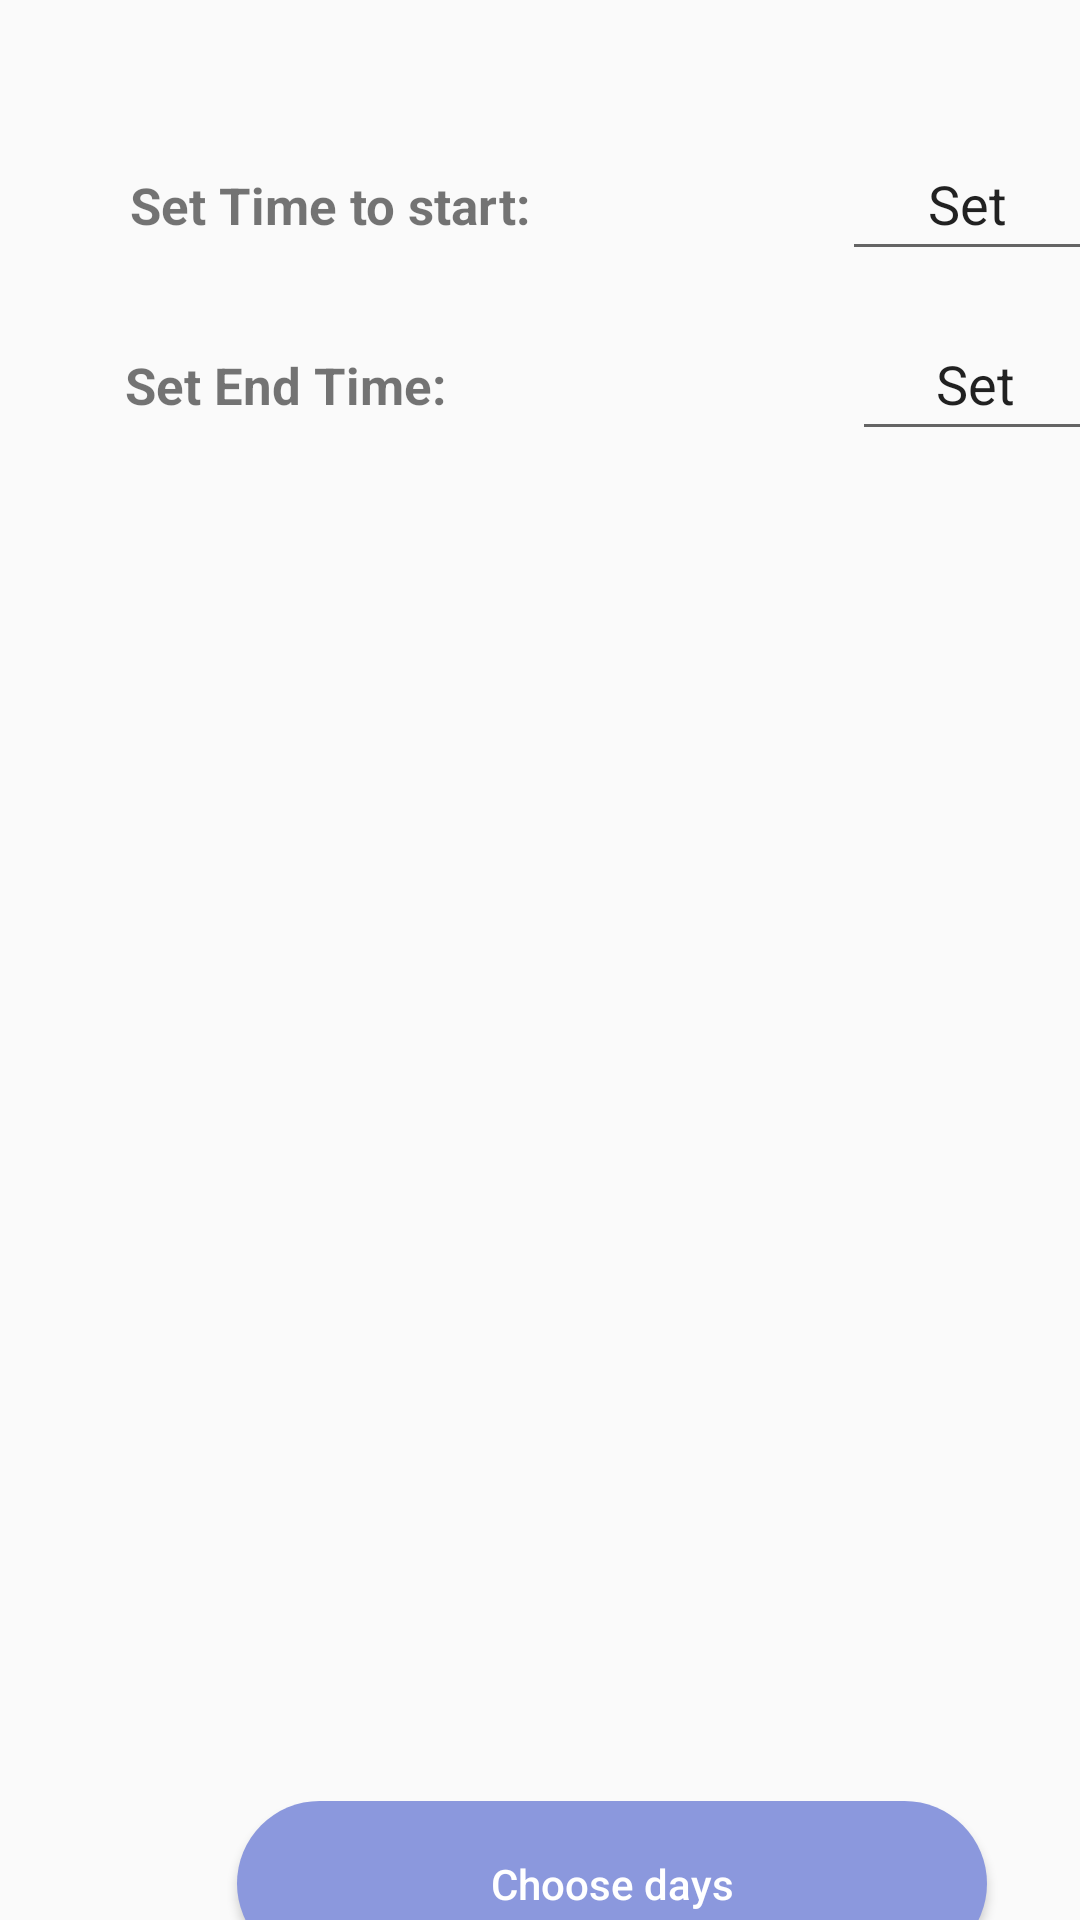

Here is an Android app screen rendered from its layout file. Give the layout XML and the strings, colors and styles it references.
<!-- AndroidManifest.xml: application theme Theme.OpenGates -->
<!-- res/layout/set_hours.xml -->
<?xml version="1.0" encoding="utf-8"?>
<androidx.constraintlayout.widget.ConstraintLayout xmlns:android="http://schemas.android.com/apk/res/android"
    xmlns:app="http://schemas.android.com/apk/res-auto"
    xmlns:tools="http://schemas.android.com/tools"
    android:layout_width="match_parent"
    android:layout_height="match_parent"
    tools:context=".MainActivity">

    <LinearLayout
        android:layout_width="408dp"
        android:layout_height="680dp"
        android:orientation="vertical"
        app:layout_constraintBottom_toBottomOf="parent"
        app:layout_constraintTop_toTopOf="parent"
        tools:ignore="MissingConstraints"
        tools:layout_editor_absoluteX="3dp">

        <LinearLayout
            android:layout_width="match_parent"
            android:layout_height="50dp"
            android:orientation="horizontal">

            <Space
                android:layout_width="1dp"
                android:layout_height="wrap_content"
                android:layout_weight="1" />

            <Button
                android:id="@+id/infoHoursBtn"
                android:layout_width="1dp"
                android:layout_height="30dp"
                android:layout_weight="1"
                android:background="@drawable/info"
                tools:ignore="SpeakableTextPresentCheck,TouchTargetSizeCheck" />

            <Space
                android:layout_width="300dp"
                android:layout_height="wrap_content"
                android:layout_weight="1" />
        </LinearLayout>

        <LinearLayout
            android:layout_width="match_parent"
            android:layout_height="60dp"
            android:orientation="horizontal">

            <Space
                android:layout_width="wrap_content"
                android:layout_height="wrap_content"
                android:layout_weight="1" />

            <TextView
                android:id="@+id/chooseHourBeforeTxtView"
                android:layout_width="150dp"
                android:layout_height="33dp"
                android:layout_gravity="bottom"
                android:layout_weight="1"
                android:text="Set Time to start:"
                android:textSize="17dp"
                android:textStyle="bold" />

            <Space
                android:layout_width="wrap_content"
                android:layout_height="wrap_content"
                android:layout_weight="1" />

            <EditText
                android:id="@+id/bfrEditTextTime"
                android:layout_width="40dp"
                android:layout_height="wrap_content"
                android:layout_gravity="bottom"
                android:layout_weight="1"
                android:editable="false"
                android:ems="10"
                android:focusable="false"
                android:gravity="center"
                android:inputType="time"
                android:minHeight="48dp"
                android:text="Set"
                tools:ignore="SpeakableTextPresentCheck" />

            <Space
                android:layout_width="wrap_content"
                android:layout_height="wrap_content"
                android:layout_weight="1" />
        </LinearLayout>

        <LinearLayout
            android:layout_width="match_parent"
            android:layout_height="60dp"
            android:orientation="horizontal"
            tools:ignore="MissingConstraints">

            <Space
                android:layout_width="wrap_content"
                android:layout_height="wrap_content"
                android:layout_weight="1" />

            <TextView
                android:id="@+id/textView"
                android:layout_width="159dp"
                android:layout_height="33dp"
                android:layout_gravity="bottom"
                android:layout_weight="1"
                android:text="Set End Time:"
                android:textAlignment="gravity"
                android:textSize="17dp"
                android:textStyle="bold" />

            <Space
                android:layout_width="wrap_content"
                android:layout_height="wrap_content"
                android:layout_weight="1" />

            <EditText
                android:id="@+id/aftrEditTextTime"
                android:layout_width="40dp"
                android:layout_height="wrap_content"
                android:layout_gravity="bottom"
                android:layout_weight="1"
                android:height="48dp"
                android:editable="false"
                android:ems="10"
                android:focusable="false"
                android:gravity="center"
                android:inputType="time"
                android:minHeight="48dp"
                android:text="Set"
                tools:ignore="SpeakableTextPresentCheck" />

            <Space
                android:layout_width="wrap_content"
                android:layout_height="wrap_content"
                android:layout_weight="1" />

        </LinearLayout>

        <LinearLayout
            android:layout_width="match_parent"
            android:layout_height="match_parent"
            android:orientation="vertical">

            <Space
                android:layout_width="match_parent"
                android:layout_height="450dp" />

            <LinearLayout
                android:layout_width="match_parent"
                android:layout_height="match_parent"
                android:orientation="horizontal">

                <Space
                    android:layout_width="wrap_content"
                    android:layout_height="wrap_content"
                    android:layout_weight="1" />

                <Button
                    android:id="@+id/chooseDaysBtn"
                    android:layout_width="250dp"
                    android:layout_height="55dp"
                    android:background="@drawable/rounded_button"
                    android:maxWidth="200dip"
                    android:text="Choose days"
                    android:textColor="#FFFFFF" />

                <Space
                    android:layout_width="wrap_content"
                    android:layout_height="wrap_content"
                    android:layout_weight="1" />
            </LinearLayout>

            <Space
                android:layout_width="match_parent"
                android:layout_height="wrap_content" />
        </LinearLayout>

    </LinearLayout>

</androidx.constraintlayout.widget.ConstraintLayout>
<!-- resources referenced by this layout -->
<resources>
  <!-- drawable rounded_button (drawable) -->
  <?xml version="1.0" encoding="utf-8"?>
  <shape xmlns:android="http://schemas.android.com/apk/res/android"
      android:shape="rectangle">
      <solid android:color="#8B98DD" />
      <corners android:bottomRightRadius="100dp"
          android:bottomLeftRadius="100dp"
          android:topRightRadius="100dp"
          android:topLeftRadius="100dp"/>
  </shape>
  <style name="Theme.OpenGates" parent="Theme.AppCompat.Light.NoActionBar">
          
          <item name="colorPrimary">#06378A</item>
          <item name="colorPrimaryVariant">@color/purple_700</item>
          <item name="colorOnPrimary">@color/white</item>
          <item name="android:textAllCaps">false</item>
          
          <item name="colorSecondary">@color/teal_200</item>
          <item name="colorSecondaryVariant">@color/teal_700</item>
          <item name="colorOnSecondary">@color/black</item>
          
          <item name="android:statusBarColor" tools:targetApi="l">#0A2647</item>
          
      </style>
  <color name="purple_700">#FF3700B3</color>
  <color name="white">#FFFFFFFF</color>
  <color name="teal_200">#FF03DAC5</color>
  <color name="teal_700">#FF018786</color>
  <color name="black">#FF000000</color>
</resources>
